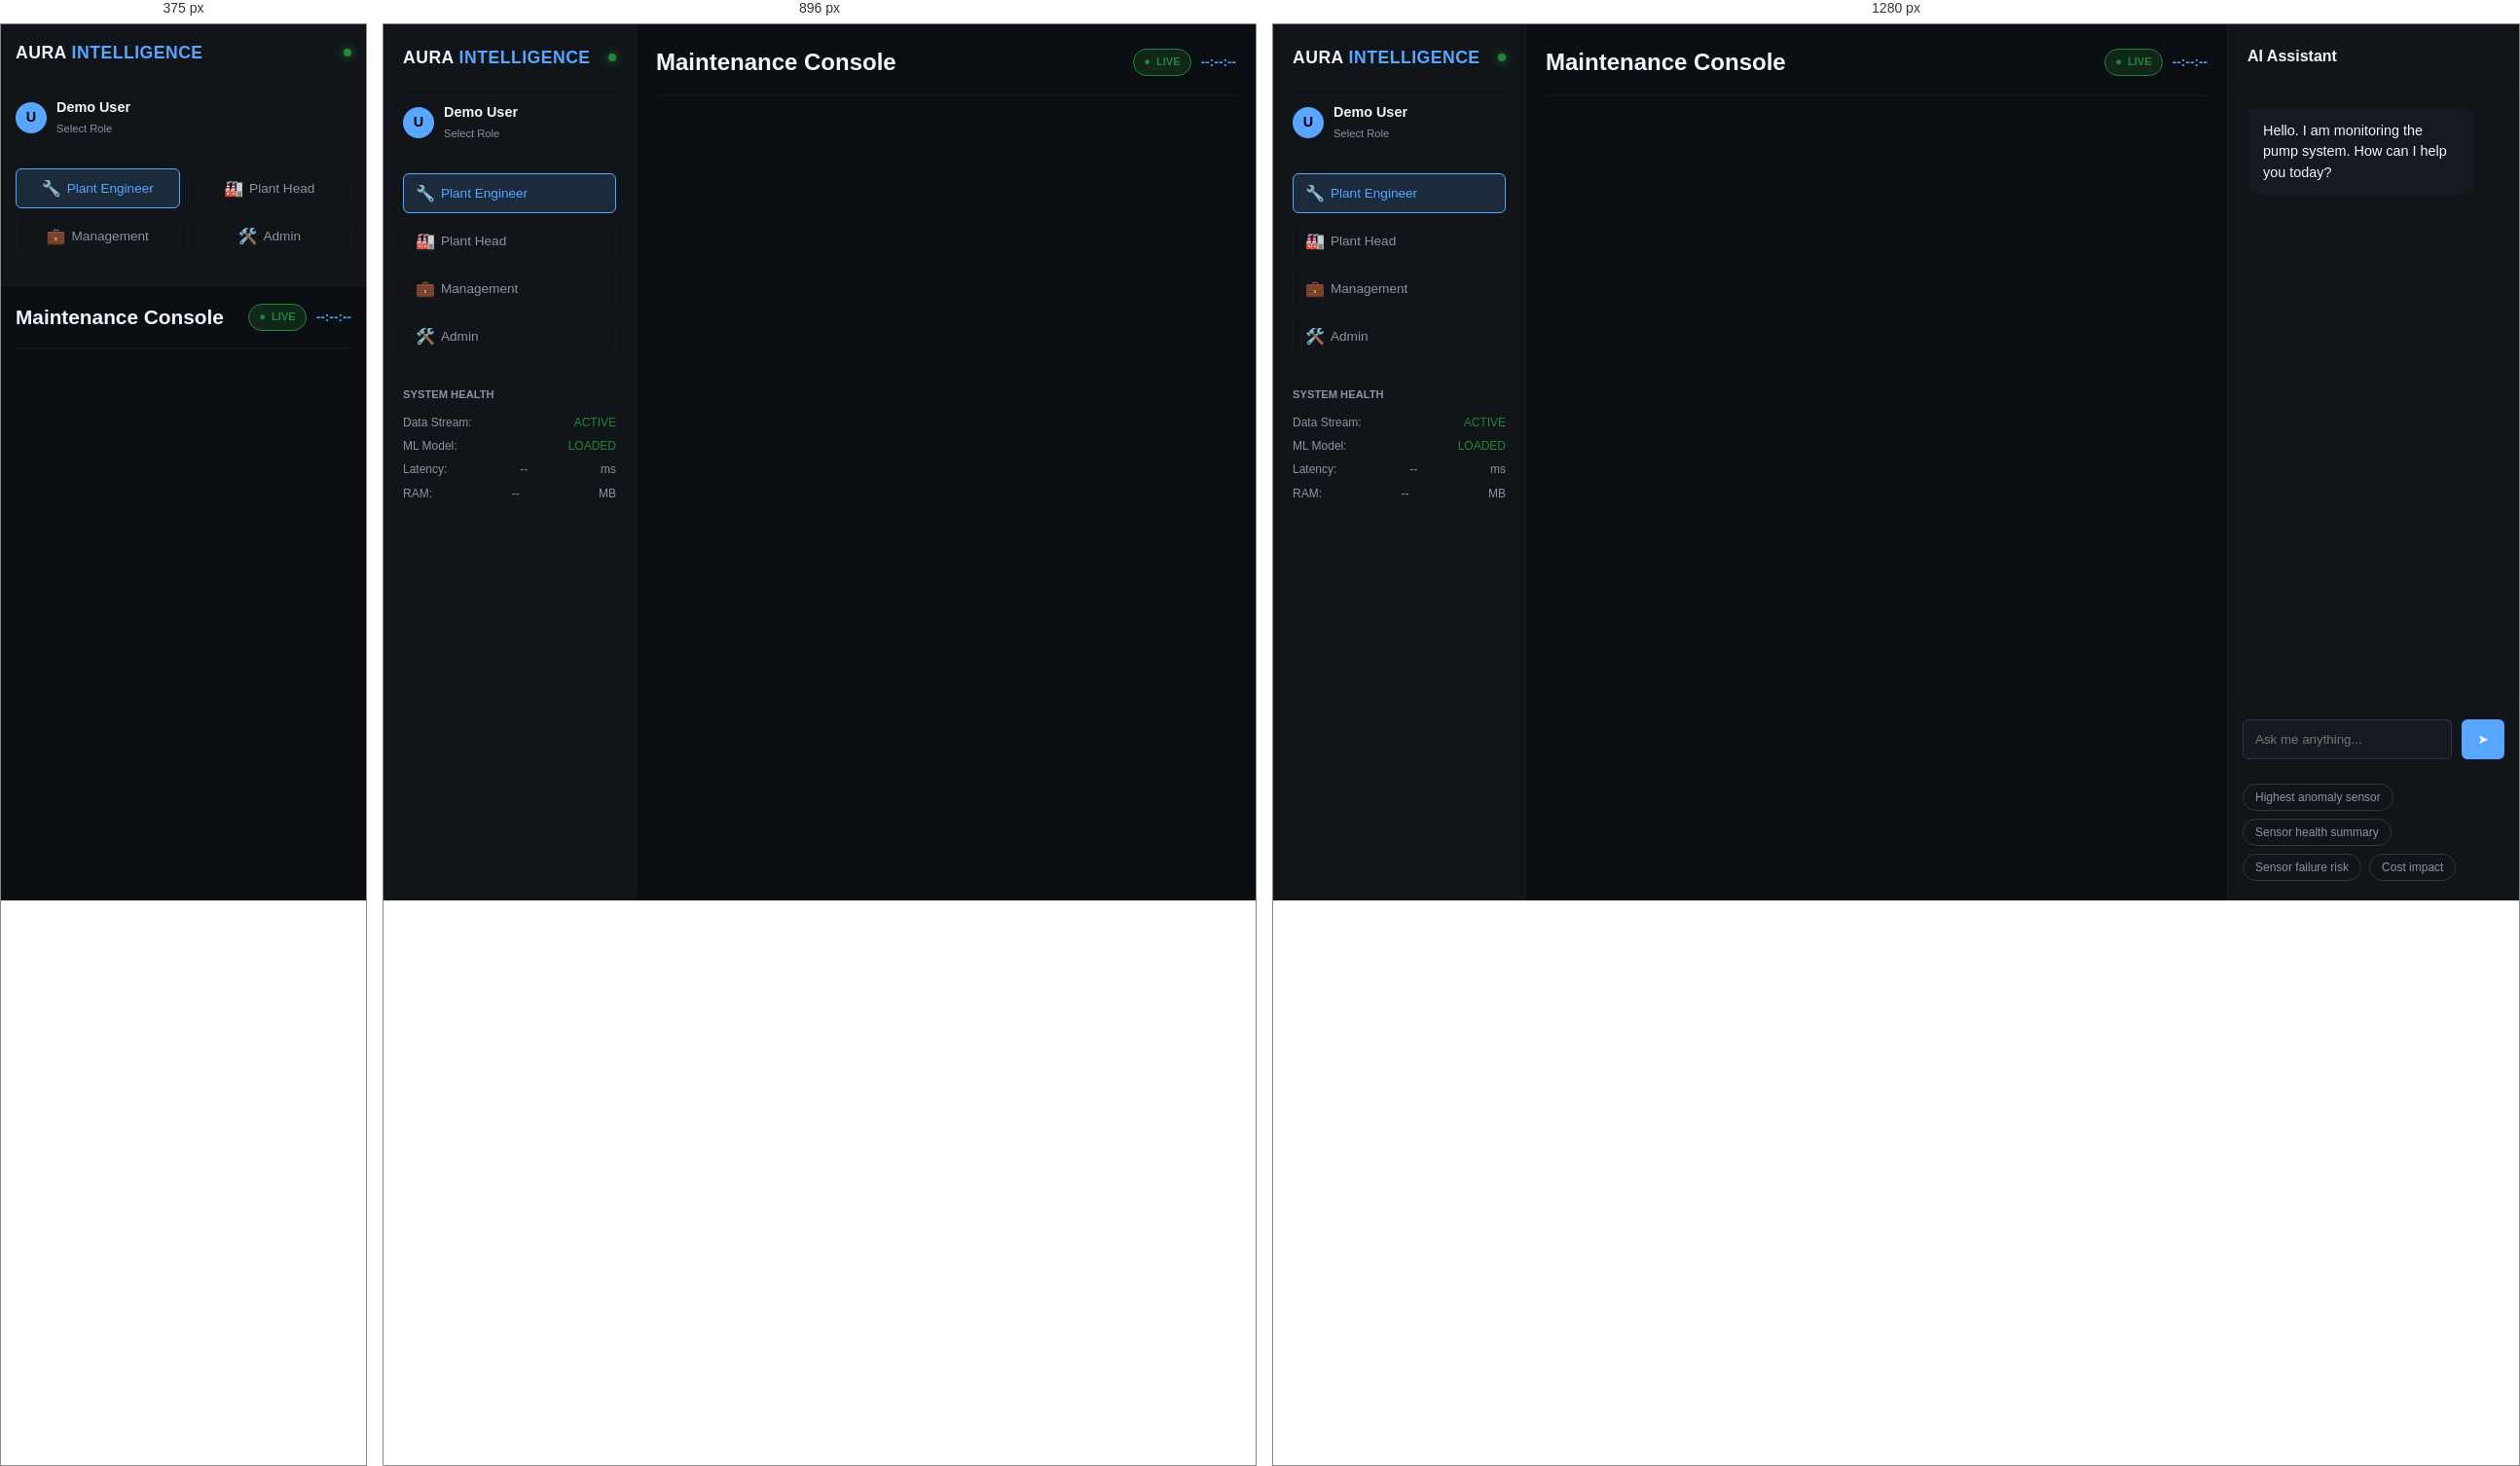
Rendered at 375 px, 896 px and 1280 px, left to right.

<!-- file: index-improved.html -->
<!DOCTYPE html>
<html lang="en">
<head>
    <meta charset="UTF-8">
    <meta name="viewport" content="width=device-width, initial-scale=1.0, maximum-scale=1.0, user-scalable=no">
    <title>Industrial Pump Monitoring | AI-Powered Predictive Maintenance</title>

    <!-- Responsive CSS -->
    <link rel="stylesheet" href="styles-responsive.css">
    <link href="https://fonts.googleapis.com/css2?family=Inter:wght@300;400;500;600;700&display=swap" rel="stylesheet">

    <meta name="description" content="Real-time industrial pump monitoring with AI-powered anomaly detection">
    <meta name="theme-color" content="#0b0f14">
</head>

<body>
    <div class="app-container">
        <!-- Sidebar Navigation -->
        <nav class="sidebar">
            <div class="logo-area">
                <h2>AURA <span class="accent">INTELLIGENCE</span></h2>
                <div class="status-dot"></div>
            </div>

            <div class="user-profile">
                <div class="avatar">U</div>
                <div class="user-info">
                    <span class="user-name">Demo User</span>
                    <span class="user-role-label">Select Role</span>
                </div>
            </div>

            <div class="role-selector">
                <button class="role-btn active" data-role="plant-engineer">
                    <span class="icon">🔧</span>
                    <span>Plant Engineer</span>
                </button>
                <button class="role-btn" data-role="plant-head">
                    <span class="icon">🏭</span>
                    <span>Plant Head</span>
                </button>
                <button class="role-btn" data-role="management">
                    <span class="icon">💼</span>
                    <span>Management</span>
                </button>
                <button class="role-btn" data-role="admin">
                    <span class="icon">🛠️</span>
                    <span>Admin</span>
                </button>
            </div>

            <div class="system-status">
                <h3>System Health</h3>
                <div class="status-item">
                    <span>Data Stream:</span>
                    <span id="sidebar-stream-status" class="status-ok">ACTIVE</span>
                </div>
                <div class="status-item">
                    <span>ML Model:</span>
                    <span id="sidebar-ml-status" class="status-ok">LOADED</span>
                </div>
                <div class="status-item">
                    <span>Latency:</span>
                    <span id="inference-latency">--</span> ms
                </div>
                <div class="status-item">
                    <span>RAM:</span>
                    <span id="memory-usage">--</span> MB
                </div>
            </div>
        </nav>

        <!-- Main Content -->
        <main class="main-content">
            <header class="top-bar">
                <h1 id="page-title">Maintenance Console</h1>
                <div class="top-controls">
                    <span class="live-indicator">
                        <span class="blink">●</span> LIVE
                    </span>
                    <span id="current-time">--:--:--</span>
                </div>
            </header>

            <div id="dashboard-view" class="view-container">
                <!-- Dynamic content loaded by JS -->
            </div>
        </main>

        <!-- AI Copilot Panel -->
        <aside class="copilot-panel">
            <div class="copilot-header">
                <h3>AI Assistant</h3>
            </div>
            <div class="chat-history" id="chat-history">
                <div class="msg ai">
                    Hello. I am monitoring the pump system. How can I help you today?
                </div>
            </div>
            <div class="chat-input-area">
                <input type="text" id="user-input" placeholder="Ask me anything...">
                <button id="send-btn">➤</button>
            </div>
            <div class="quick-prompts">
                <button class="chip">Highest anomaly sensor</button>
                <button class="chip">Sensor health summary</button>
                <button class="chip">Sensor failure risk</button>
                <button class="chip">Cost impact</button>
            </div>
        </aside>
    </div>

    <!-- ============================= -->
    <!-- VIEW TEMPLATES -->
    <!-- ============================= -->

    <!-- Plant Engineer View -->
    <template id="tpl-plant-engineer">
        <div class="grid-dashboard">

            <!-- Sensor Health Table -->
            <div class="card full-width">
                <h3>A. Real-Time Sensor Health</h3>
                <div class="table-wrapper">
                    <table id="sensor-table">
                        <thead>
                            <tr>
                                <th>Sensor</th>
                                <th>Status</th>
                                <th>Value</th>
                                <th>Anomaly Count</th>
                                <th>Interpretation</th>
                            </tr>
                        </thead>
                        <tbody>
                            <tr>
                                <td colspan="5" class="text-center text-muted">Loading sensor data...</td>
                            </tr>
                        </tbody>
                    </table>
                </div>
            </div>

            <!-- Historical Analysis -->
            <div class="card full-width">
                <h3>Historical Analysis</h3>

                <div class="grid-2">
                    <!-- B. Anomaly Distribution -->
                    <div class="card">
                        <h4>B. Anomaly Distribution</h4>
                        <div class="chart-wrapper" style="height: 260px;">
                            <canvas id="anomaly-chart"></canvas>
                        </div>
                        <div id="engineer-root-cause" class="text-center small mt-2 text-muted">
                            Analyzing patterns...
                        </div>
                    </div>

                    <!-- C. Reliability Score -->
                    <div class="card">
                        <h4>C. Reliability Trend</h4>
                        <div class="chart-wrapper" style="height: 260px;">
                            <canvas id="trend-chart"></canvas>
                        </div>
                        <div class="text-muted small mt-2 text-center">
                            Real-time reconstruction error vs threshold
                        </div>
                    </div>
                </div>
            </div>

            <!-- Predictive Maintenance Timeline (Replaced D) -->
            <div class="card full-width">
                <h3>D. Predictive Maintenance Timeline</h3>
                <div id="engineer-alerts">
                    <p class="text-muted">Loading maintenance events...</p>
                </div>
                <div class="small text-muted mt-2" style="padding: 10px; background: rgba(0,0,0,0.2); border-radius: 6px;">
                    Data Source: Live stream from industrial pump sensors | ML: LSTM Autoencoder
                </div>
            </div>

        </div>
    </template>

    <!-- Plant Head View -->
    <template id="tpl-plant-head">
        <div class="grid-dashboard">

            <!-- KPI Row -->
            <div class="grid-4">
                <div class="card kpi-card status-blue">
                    <h3 class="text-muted small">TOTAL MONITORED</h3>
                    <div class="metric-big">2000</div>
                    <div class="small text-muted mt-1">Records processed</div>
                </div>
                <div class="card kpi-card status-red">
                    <h3 class="text-muted small">TOP FAULT SENSORS</h3>
                    <div id="ph-top-faults" style="margin-top: 8px; font-size: 0.9rem;">
                        Loading...
                    </div>
                </div>
                <div class="card kpi-card status-amber">
                    <h3 class="text-muted small">FAILURE WINDOW</h3>
                    <div class="metric-big text-warning">24-36h</div>
                    <div class="small text-muted mt-1">Estimated time</div>
                </div>
                <div class="card kpi-card status-green">
                    <h3 class="text-muted small">RISK POST-REPAIR</h3>
                    <div class="metric-big text-success">Low</div>
                    <div class="small text-muted mt-1">80% reduction</div>
                </div>
            </div>

            <!-- Context Alert -->
            <div style="padding: 12px 16px; background: rgba(210, 153, 34, 0.1); border-left: 4px solid #d29922; border-radius: 6px; margin-bottom: 16px;">
                Status requires attention within the next 24-36 hours to avoid downtime.
            </div>

            <!-- Risk Analysis -->
            <div class="card full-width">
                <div class="grid-2">
                    <div class="card">
                        <h4>Risk Composition</h4>
                        <div style="display: flex; flex-direction: column; justify-content: center; min-height: 120px;">
                            <div style="width: 100%; height: 30px; background: var(--bg-highlight); border-radius: 6px; display: flex; overflow: hidden;">
                                <div style="width: 40%; background: var(--status-ok); height: 100%;"></div>
                                <div style="width: 35%; background: var(--status-warning); height: 100%;"></div>
                                <div style="width: 25%; background: var(--status-critical); height: 100%;"></div>
                            </div>
                            <div class="mt-2" style="display: flex; justify-content: space-around; font-size: 0.8rem;">
                                <span style="color: var(--status-ok);">Normal 40%</span>
                                <span style="color: var(--status-warning);">Warning 35%</span>
                                <span style="color: var(--status-critical);">Critical 25%</span>
                            </div>
                        </div>
                    </div>

                    <div class="card">
                        <h4>Risk Impact Chart</h4>
                        <div class="chart-wrapper" style="height: 200px;">
                            <canvas id="risk-impact-chart"></canvas>
                        </div>
                    </div>
                </div>
            </div>

            <!-- Remaining Useful Life -->
            <div class="card full-width">
                <h3>Remaining Useful Life (RUL) - Critical Sensors</h3>
                <div id="rulContainer" style="margin-top: 12px;">
                    <p class="text-muted">Calculating RUL...</p>
                </div>
            </div>

            <!-- Action Recommendations -->
            <div class="grid-3">
                <div class="card" style="border-left: 4px solid var(--status-critical);">
                    <h4 class="text-critical">Immediate Action</h4>
                    <ul class="small" style="padding-left: 20px; margin-top: 8px;">
                        <li>Reduce load and inform maintenance lead</li>
                        <li>Monitor bearing temperature closely</li>
                    </ul>
                </div>
                <div class="card" style="border-left: 4px solid var(--status-warning);">
                    <h4 class="text-warning">Next 24 Hours</h4>
                    <ul class="small" style="padding-left: 20px; margin-top: 8px;">
                        <li>Perform focused inspection</li>
                        <li>Prepare replacement parts</li>
                    </ul>
                </div>
                <div class="card" style="border-left: 4px solid var(--status-ok);">
                    <h4 class="text-success">Planned Action</h4>
                    <ul class="small" style="padding-left: 20px; margin-top: 8px;">
                        <li>Schedule controlled shutdown if risk escalates</li>
                    </ul>
                </div>
            </div>

            <!-- Executive Summary -->
            <div class="card full-width" style="border-left: 4px solid var(--status-critical); font-weight: 600; font-size: 1.1rem;">
                The system is moving toward a high-risk operating state. Preventive action in the next 24-36 hours can significantly reduce downtime.
            </div>

        </div>
    </template>

    <!-- Management View -->
    <template id="tpl-management">
        <div class="grid-dashboard">

            <!-- Financial KPIs -->
            <div class="grid-4">
                <div class="card kpi-card status-red">
                    <h3 class="text-muted small">MONEY AT RISK</h3>
                    <div class="metric-big text-critical" id="mgmt-money-risk">₹4.5L</div>
                    <div class="small text-muted mt-1">If no action taken</div>
                </div>
                <div class="card kpi-card status-amber">
                    <h3 class="text-muted small">FAILURE WINDOW</h3>
                    <div class="metric-big text-warning">24-36h</div>
                    <div class="small text-muted mt-1">Estimated time to failure</div>
                </div>
                <div class="card kpi-card status-green">
                    <h3 class="text-muted small">POTENTIAL SAVINGS</h3>
                    <div class="metric-big text-success">₹3.3L</div>
                    <div class="small text-muted mt-1">With preventive action</div>
                </div>
                <div class="card kpi-card status-blue">
                    <h3 class="text-muted small">DECISION STATUS</h3>
                    <div class="metric-big">Pending</div>
                    <div class="small text-muted mt-1">Action required</div>
                </div>
            </div>

            <!-- Context -->
            <div style="padding: 12px 16px; background: rgba(218, 54, 51, 0.1); border-left: 4px solid #da3633; border-radius: 6px; margin-bottom: 16px;">
                System shows high failure risk within 24-36 hours. Approving maintenance now avoids major financial loss.
            </div>

            <!-- Financial Analysis -->
            <div class="card full-width">
                <div class="grid-2">
                    <div class="card">
                        <h4>Risk vs Action Impact</h4>
                        <div class="chart-wrapper" style="height: 220px;">
                            <canvas id="risk-impact-chart"></canvas>
                        </div>
                    </div>

                    <div class="card">
                        <h4>Cost Breakdown</h4>
                        <div id="mgmt-cost-drivers" style="margin-top: 15px;">
                            <p class="text-muted">Analyzing cost drivers...</p>
                        </div>
                        <div class="small text-muted mt-3">
                            Fixing top contributors removes 70% of financial risk.
                        </div>
                    </div>
                </div>
            </div>

            <!-- Executive Summary -->
            <div class="card full-width" style="border-left: 4px solid var(--status-critical); font-weight: 600; font-size: 1.1rem;">
                System shows high failure risk within 24-36 hours. Approving maintenance now avoids major financial loss and ensures operational continuity.
            </div>

            <!-- Decision Button -->
            <div class="text-center mt-2">
                <button class="btn-success" style="padding: 15px 40px; font-size: 1.1rem;">
                    Request sent for Maintenance Approval
                </button>
                <div class="small text-muted mt-2">
                    Decision valid for next 24 hours
                </div>
            </div>

        </div>
    </template>

    <!-- Admin View -->
    <template id="tpl-admin">
        <div class="grid-dashboard">

            <!-- System Status Banner -->
            <div class="card full-width" id="admin-assurance-banner" style="background: rgba(35,134,54,0.1); border: 2px solid #238636; text-align: center; padding: 30px;">
                <h2 class="text-success" style="margin: 0; font-size: 1.8rem;">✅ SYSTEM RELIABLE</h2>
                <p class="text-muted" style="margin: 10px 0 0 0;">All critical system checks passed. Platform is stable.</p>
            </div>

            <!-- System Flow Health -->
            <div class="grid-2">
                <div class="card">
                    <h3>SYSTEM FLOW HEALTH</h3>
                    <div style="margin-top: 15px;">
                        <div style="display: flex; justify-content: space-between; padding: 10px 0; border-bottom: 1px solid var(--bg-highlight);">
                            <span class="text-muted">Data Source Connected</span>
                            <strong class="text-success">✔ Verified</strong>
                        </div>
                        <div style="display: flex; justify-content: space-between; padding: 10px 0; border-bottom: 1px solid var(--bg-highlight);">
                            <span class="text-muted">Dataset Loaded</span>
                            <strong class="text-success">✔ Verified</strong>
                        </div>
                        <div style="display: flex; justify-content: space-between; padding: 10px 0; border-bottom: 1px solid var(--bg-highlight);">
                            <span class="text-muted">ML Inference Active</span>
                            <strong class="text-success">✔ Verified</strong>
                        </div>
                        <div style="display: flex; justify-content: space-between; padding: 10px 0; border-bottom: 1px solid var(--bg-highlight);">
                            <span class="text-muted">Database Sync</span>
                            <strong class="text-success">✔ Verified</strong>
                        </div>
                        <div style="display: flex; justify-content: space-between; padding: 10px 0;">
                            <span class="text-muted">Dashboard Views</span>
                            <strong class="text-success">✔ Verified</strong>
                        </div>
                    </div>
                </div>

                <div class="card">
                    <h3>TRUST INDICATORS</h3>
                    <div class="grid-2" style="margin-top: 15px; gap: 10px;">
                        <div style="background: #161b22; padding: 15px; border-radius: 6px; text-align: center;">
                            <div class="small text-muted">Last Data Update</div>
                            <div style="font-weight: 700; margin-top: 4px;" id="admin-last-data">Just now</div>
                        </div>
                        <div style="background: #161b22; padding: 15px; border-radius: 6px; text-align: center;">
                            <div class="small text-muted">Last ML Update</div>
                            <div style="font-weight: 700; margin-top: 4px;" id="admin-last-ml">Just now</div>
                        </div>
                        <div style="background: #161b22; padding: 15px; border-radius: 6px; text-align: center;">
                            <div class="small text-muted">Data Consistency</div>
                            <div style="font-weight: 700; margin-top: 4px; color: var(--status-ok);">Verified</div>
                        </div>
                        <div style="background: #161b22; padding: 15px; border-radius: 6px; text-align: center;">
                            <div class="small text-muted">Sync Status</div>
                            <div style="font-weight: 700; margin-top: 4px; color: var(--status-ok);">Up to Date</div>
                        </div>
                    </div>
                </div>
            </div>

            <!-- System Activity -->
            <div class="card full-width">
                <h3>CURRENT SYSTEM ACTIVITY</h3>
                <div style="background: #0d1117; padding: 20px; border-radius: 6px; border-left: 3px solid var(--accent-color); margin-top: 15px;">
                    <ul class="text-muted small" style="line-height: 1.8; padding-left: 20px;">
                        <li>Monitoring live data stream for new updates</li>
                        <li>ML inference engine processing sensor data</li>
                        <li>Database synchronization active</li>
                        <li>No admin action required at this time</li>
                    </ul>
                </div>
            </div>

            <!-- Admin Controls -->
            <div class="card full-width">
                <h3>ADMIN CONTROLS</h3>
                <div class="grid-3" style="margin-top: 15px;">
                    <button id="btn-reload-data" class="btn-primary">
                        🔄 Reload Data
                    </button>
                    <button id="btn-refresh-ml" class="btn-primary">
                        🔁 Refresh ML
                    </button>
                    <button id="btn-resync-ui" class="btn-primary">
                        📥 Re-Sync UI
                    </button>
                </div>
            </div>

        </div>
    </template>

    <!-- Chart.js Library -->
    <script src="https://cdn.jsdelivr.net/npm/chart.js@4.4.1/dist/chart.umd.min.js"></script>
    <script src="dashboard-improved.js"></script>
</body>
</html>


/* @media block from styles-responsive.css */
@media (min-width: 768px) {
    .app-container {
        grid-template-columns: 260px 1fr;
        grid-template-rows: 1fr;
    }

    .sidebar {
        border-bottom: none;
        border-right: 1px solid var(--bg-highlight);
        padding: 20px;
        overflow-y: auto;
        max-height: 100vh;
    }

    .system-status {
        display: block;
    }

    .role-selector {
        grid-template-columns: 1fr;
    }

    .role-btn {
        justify-content: flex-start;
        text-align: left;
    }

    .main-content {
        max-height: 100vh;
        padding: 20px;
    }

    .grid-2 {
        grid-template-columns: repeat(2, 1fr);
    }

    .grid-3 {
        grid-template-columns: repeat(2, 1fr);
    }

    .grid-4 {
        grid-template-columns: repeat(2, 1fr);
    }

    #page-title {
        font-size: 1.5rem;
    }
}

/* @media block from styles-responsive.css */
@media (min-width: 1025px) {
    .app-container {
        grid-template-columns: 260px 1fr 300px;
    }

    .copilot-panel {
        display: flex;
        flex-direction: column;
        background: var(--bg-panel);
        border-left: 1px solid var(--bg-highlight);
        max-height: 100vh;
        overflow-y: auto;
    }

    .copilot-header {
        padding: 20px;
        border-bottom: 1px solid var(--bg-highlight);
    }

    .copilot-header h3 {
        font-size: 1rem;
    }

    .chat-history {
        flex: 1;
        padding: 20px;
        overflow-y: auto;
        display: flex;
        flex-direction: column;
        gap: 15px;
    }

    .msg {
        padding: 12px 16px;
        border-radius: 12px;
        font-size: 0.9rem;
        max-width: 90%;
        line-height: 1.5;
    }

    .msg.ai {
        background: var(--bg-highlight);
        align-self: flex-start;
        border-top-left-radius: 2px;
    }

    .msg.user {
        background: linear-gradient(135deg, var(--accent-color), #218bff);
        color: #fff;
        align-self: flex-end;
        border-bottom-right-radius: 2px;
    }

    .chat-input-area {
        padding: 15px;
        border-top: 1px solid var(--bg-highlight);
        display: flex;
        gap: 10px;
    }

    #user-input {
        flex: 1;
        background: var(--bg-highlight);
        border: 1px solid #30363d;
        padding: 12px;
        border-radius: 6px;
        color: var(--text-primary);
        outline: none;
    }

    #user-input:focus {
        border-color: var(--accent-color);
    }

    #send-btn {
        background: var(--accent-color);
        border: none;
        border-radius: 6px;
        width: 44px;
        cursor: pointer;
        color: #fff;
    }

    .quick-prompts {
        padding: 10px 15px 20px;
        display: flex;
        flex-wrap: wrap;
        gap: 8px;
    }

    .chip {
        background: transparent;
        border: 1px solid #30363d;
        color: var(--text-secondary);
        padding: 6px 12px;
        border-radius: 20px;
        font-size: 0.75rem;
        cursor: pointer;
        transition: 0.2s;
    }

    .chip:hover {
        border-color: var(--accent-color);
        color: var(--accent-color);
    }

    .grid-3 {
        grid-template-columns: repeat(3, 1fr);
    }

    .grid-4 {
        grid-template-columns: repeat(4, 1fr);
    }
}